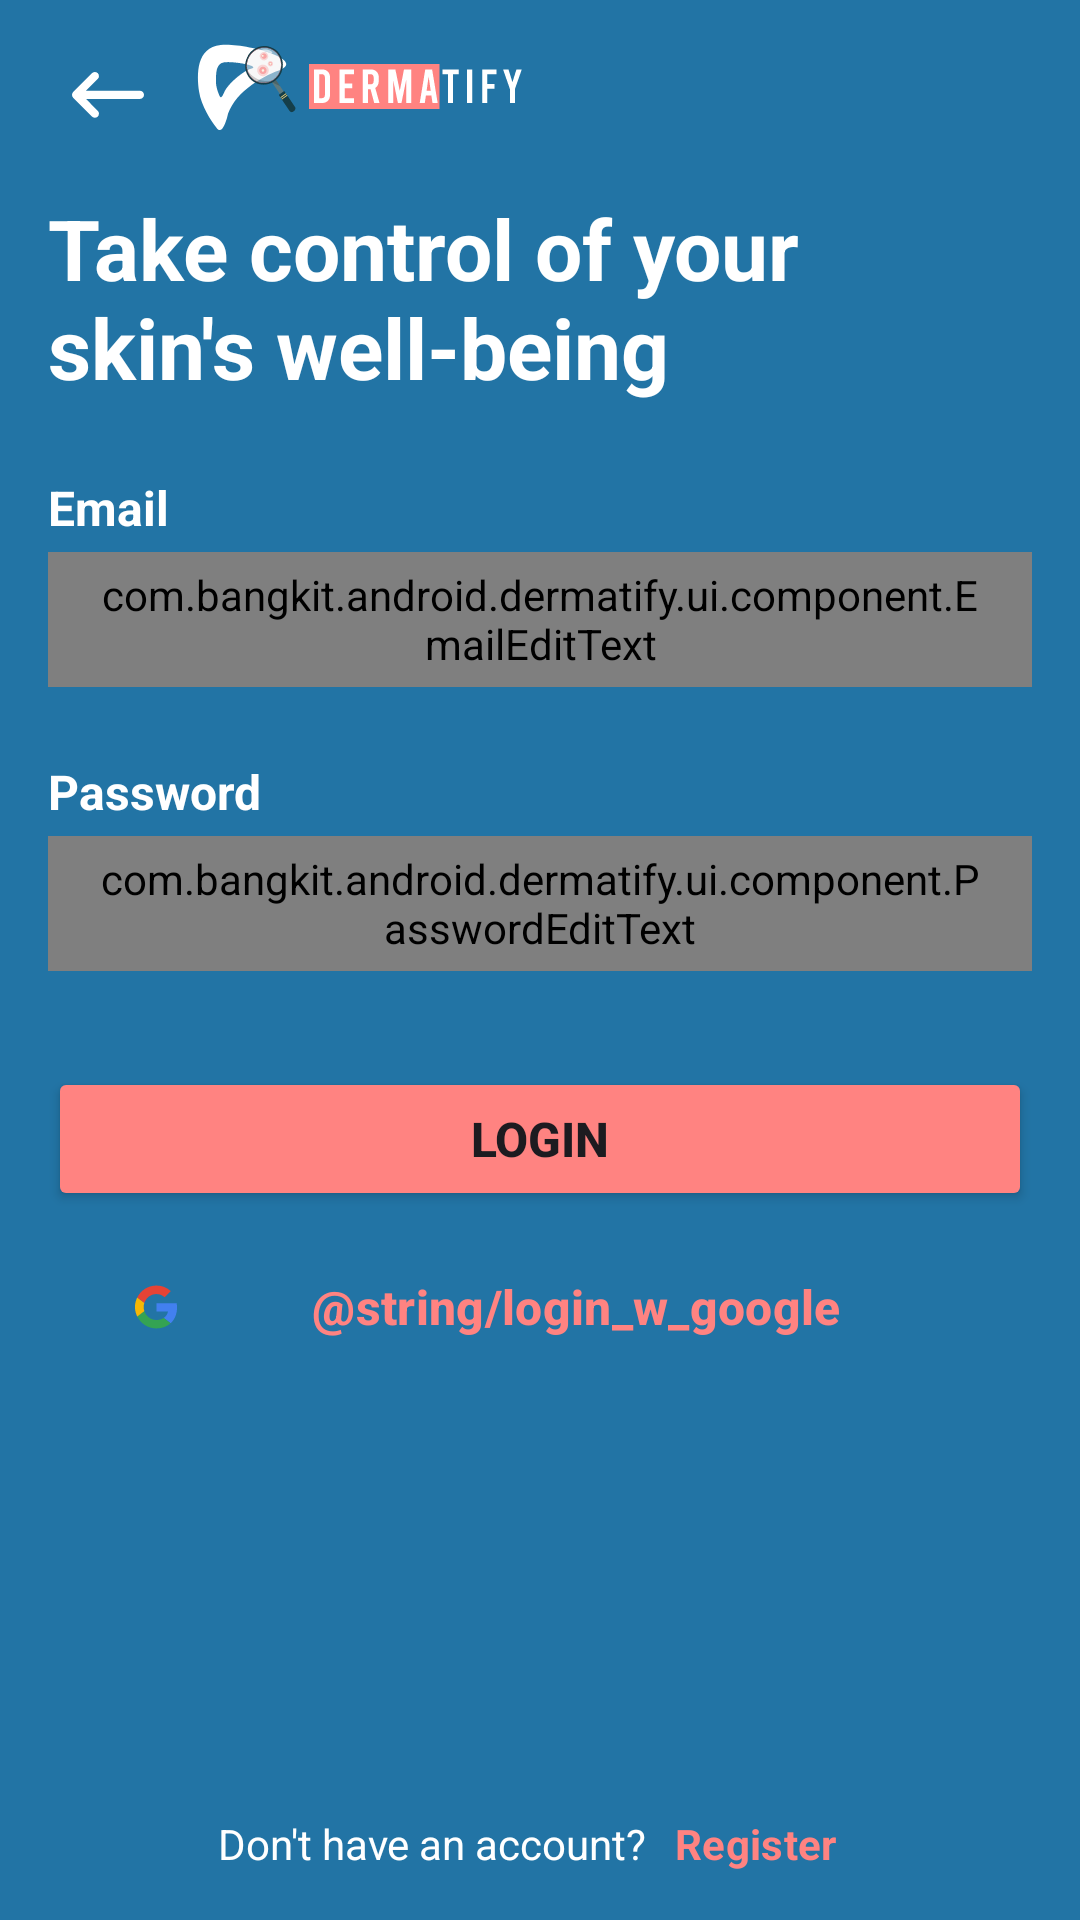

Reconstruct the res/layout file that produces this screen, plus the resources it refers to.
<!-- AndroidManifest.xml: application theme Theme.Dermatify -->
<!-- res/layout/fragment_login.xml -->
<?xml version="1.0" encoding="utf-8"?>
<androidx.constraintlayout.widget.ConstraintLayout xmlns:android="http://schemas.android.com/apk/res/android"
    xmlns:app="http://schemas.android.com/apk/res-auto"
    xmlns:tools="http://schemas.android.com/tools"
    android:layout_width="match_parent"
    android:layout_height="match_parent"
    android:background="@color/primary_blue"
    tools:context="ui.login.LoginFragment">

    <com.google.android.material.appbar.MaterialToolbar
        android:id="@+id/topbar"
        android:layout_width="match_parent"
        android:layout_height="wrap_content"
        android:paddingStart="8dp"
        app:layout_constraintEnd_toEndOf="parent"
        app:layout_constraintStart_toStartOf="parent"
        app:layout_constraintTop_toTopOf="parent"
        app:navigationIcon="@drawable/ic_back_btn">

        <ImageView
            android:layout_width="wrap_content"
            android:layout_height="wrap_content"
            android:src="@drawable/ic_small_logo_topbar" />
    </com.google.android.material.appbar.MaterialToolbar>

    <TextView
        android:id="@+id/tv_login_title"
        android:layout_width="0dp"
        android:layout_height="wrap_content"
        android:layout_marginStart="16dp"
        android:text="@string/login_title"
        android:textColor="@color/white"
        android:textSize="28sp"
        android:textStyle="bold"
        app:layout_constraintStart_toStartOf="parent"
        app:layout_constraintEnd_toEndOf="parent"
        app:layout_constraintTop_toBottomOf="@id/topbar" />

    <TextView
        android:id="@+id/tv_label_email_login"
        android:layout_width="wrap_content"
        android:layout_height="wrap_content"
        android:layout_marginStart="16dp"
        android:layout_marginTop="24dp"
        android:text="@string/email"
        android:textColor="@color/white"
        android:textSize="16sp"
        android:textStyle="bold"
        app:layout_constraintStart_toStartOf="parent"
        app:layout_constraintTop_toBottomOf="@+id/tv_login_title" />

    <com.bangkit.android.dermatify.ui.component.EmailEditText
        android:id="@+id/edt_email_login"
        android:layout_width="match_parent"
        android:layout_height="45dp"
        android:layout_marginHorizontal="16dp"
        android:layout_marginTop="4dp"
        android:background="@drawable/edittext_border"
        android:drawableEnd="@drawable/ic_mail"
        android:hint="@string/hint_email"
        android:inputType="textEmailAddress"
        android:paddingHorizontal="16dp"
        app:layout_constraintEnd_toEndOf="parent"
        app:layout_constraintStart_toStartOf="parent"
        app:layout_constraintTop_toBottomOf="@+id/tv_label_email_login" />

    <TextView
        android:id="@+id/tv_label_password_login"
        android:layout_width="wrap_content"
        android:layout_height="wrap_content"
        android:layout_marginStart="16dp"
        android:layout_marginTop="24dp"
        android:text="@string/password"
        android:textColor="@color/white"
        android:textSize="16sp"
        android:textStyle="bold"
        app:layout_constraintStart_toStartOf="parent"
        app:layout_constraintTop_toBottomOf="@id/edt_email_login" />


    <com.bangkit.android.dermatify.ui.component.PasswordEditText
        android:id="@+id/edt_password_login"
        android:layout_width="match_parent"
        android:layout_height="45dp"
        android:layout_marginHorizontal="16dp"
        android:layout_marginTop="4dp"
        android:background="@drawable/edittext_border"
        android:drawableEnd="@drawable/ic_visible"
        android:hint="@string/hint_password"
        android:inputType="textPassword"
        android:paddingHorizontal="16dp"
        app:layout_constraintEnd_toEndOf="parent"
        app:layout_constraintStart_toStartOf="parent"
        app:layout_constraintTop_toBottomOf="@id/tv_label_password_login" />

    <Button
        android:id="@+id/btn_login"
        android:layout_width="match_parent"
        android:layout_height="wrap_content"
        android:layout_marginHorizontal="16dp"
        android:layout_marginTop="32dp"
        android:backgroundTint="@color/secondary_pink"
        android:text="@string/login"
        android:textSize="16sp"
        android:textStyle="bold"
        app:layout_constraintEnd_toEndOf="parent"
        app:layout_constraintStart_toStartOf="parent"
        app:layout_constraintTop_toBottomOf="@id/edt_password_login" />

    <Button
        android:id="@+id/btn_login_w_google"
        style="?attr/materialButtonOutlinedStyle"
        android:layout_width="match_parent"
        android:layout_height="wrap_content"
        android:layout_marginHorizontal="16dp"
        android:layout_marginTop="8dp"
        android:backgroundTint="@color/white"
        android:drawableLeft="@drawable/ic_google"
        android:text="@string/login_w_google"
        android:textColor="@color/secondary_pink"
        android:textSize="16sp"
        android:textStyle="bold"
        app:layout_constraintEnd_toEndOf="parent"
        app:layout_constraintStart_toStartOf="parent"
        app:layout_constraintTop_toBottomOf="@id/btn_login"
        app:strokeColor="@color/secondary_pink" />

    <TextView
        android:id="@+id/tv_register"
        android:layout_width="wrap_content"
        android:layout_height="wrap_content"
        android:layout_marginBottom="16dp"
        android:text="@string/register_in_login"
        android:textColor="@color/white"
        app:layout_constraintBottom_toBottomOf="parent"
        app:layout_constraintEnd_toStartOf="@id/btn_to_register"
        app:layout_constraintHorizontal_chainStyle="packed"
        app:layout_constraintStart_toStartOf="parent" />

    <Button
        android:id="@+id/btn_to_register"
        style="@style/LabelTextButton"
        android:layout_width="wrap_content"
        android:layout_height="wrap_content"
        android:minWidth="72dp"
        android:text="@string/register"
        android:textColor="@color/secondary_pink"
        android:textSize="14sp"
        android:textStyle="bold"
        app:rippleColor="@color/secondary_pink"
        app:layout_constraintBottom_toBottomOf="@id/tv_register"
        app:layout_constraintEnd_toEndOf="parent"
        app:layout_constraintStart_toEndOf="@id/tv_register"
        app:layout_constraintTop_toTopOf="@id/tv_register" />

    <com.google.android.material.progressindicator.CircularProgressIndicator
        android:id="@+id/progbar_login"
        android:layout_width="wrap_content"
        android:layout_height="wrap_content"
        android:indeterminate="true"
        android:visibility="gone"
        android:layout_marginTop="32dp"
        app:indicatorColor="@color/secondary_pink"
        app:layout_constraintEnd_toEndOf="parent"
        app:layout_constraintStart_toStartOf="parent"
        app:layout_constraintTop_toBottomOf="@id/btn_login_w_google"
        tools:visibility="visible" />
</androidx.constraintlayout.widget.ConstraintLayout>
<!-- resources referenced by this layout -->
<resources>
  <color name="primary_blue">#2274A5</color>
  <color name="secondary_pink">#FF8381</color>
  <color name="white">#FFFFFFFF</color>
  <!-- drawable edittext_border (drawable) -->
  <?xml version="1.0" encoding="utf-8"?>
  <shape xmlns:android="http://schemas.android.com/apk/res/android">
      <stroke
          android:width="1.5dp"
          android:color="@color/grey_variant_2" />
      <solid android:color="@color/white" />
      <corners
          android:radius="10dp" />
  </shape>
  <!-- drawable ic_back_btn (drawable) -->
  <vector xmlns:android="http://schemas.android.com/apk/res/android"
      android:width="24dp"
      android:height="16dp"
      android:viewportWidth="24"
      android:viewportHeight="16">
    <path
        android:pathData="M22.635,6.255H4.658L8.589,2.324C9.122,1.792 9.122,0.932 8.589,0.399C8.057,-0.133 7.197,-0.133 6.665,0.399L0.399,6.665C-0.133,7.197 -0.133,8.057 0.399,8.589L6.665,14.854C7.197,15.387 8.057,15.387 8.589,14.854C9.122,14.322 9.122,13.462 8.589,12.93L4.658,8.985H22.635C23.386,8.985 24,8.371 24,7.62C24,6.869 23.386,6.255 22.635,6.255Z"
        android:fillColor="#ffffff"/>
  </vector>
  <string name="email">Email</string>
  <string name="hint_email">Please enter your email</string>
  <string name="hint_password">Please enter your password</string>
  <string name="login">Login</string>
  <string name="login_title">Take control of your\nskin\'s well-being</string>
  <string name="login_w_google">Login with Google</string>
  <string name="password">Password</string>
  <string name="register">Register</string>
  <string name="register_in_login">Don\'t have an account?</string>
  <style name="LabelTextButton" parent="Widget.Material3.Button.TextButton">
          <item name="android:textAppearance">@style/TextAppearanceLabel</item>
          <item name="shapeAppearance">@style/ShapeAppearance.M3.Sys.Shape.Corner.None</item>
          <item name="rippleColor">@color/blue_variant_1</item>
          <item name="android:textStyle">normal</item>
          <item name="android:minHeight">25dp</item>
          <item name="android:paddingLeft">0dp</item>
          <item name="android:paddingRight">0dp</item>
          <item name="android:paddingTop">0dp</item>
          <item name="android:paddingBottom">0dp</item>
          <item name="android:insetTop">0dp</item>
          <item name="android:insetBottom">0dp</item>
      </style>
  <style name="Theme.Dermatify" parent="Base.Theme.Dermatify" />
  <color name="grey_variant_2">#CECECE</color>
  <style name="TextAppearanceLabel" parent="TextAppearance.Material3.LabelLarge">
          <item name="android:textStyle">normal</item>
          <item name="android:textSize">16sp</item>
          <item name="fontFamily">sans-serif</item>
          <item name="android:fontFamily">sans-serif</item>
      </style>
  <color name="blue_variant_1">#3BB2E1FF</color>
  <style name="Base.Theme.Dermatify" parent="Theme.Material3.Light.NoActionBar">
          <item name="android:windowBackground">@color/white_background</item>
          <item name="android:navigationBarColor">@color/white_background</item>
          <item name="android:statusBarColor">@color/white_background</item>
          <item name="android:windowLightNavigationBar" tools:targetApi="o_mr1">@color/black</item>
      </style>
  <color name="white_background">#FFF3F3F3</color>
  <color name="black">#FF000000</color>
</resources>
